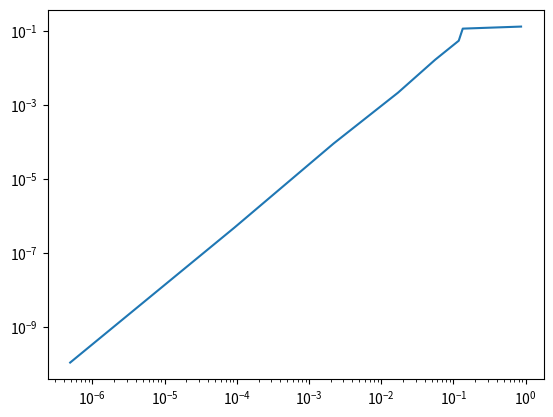

The matplotlib source for this figure:
# import libraries
import numpy as np
import matplotlib.pyplot as plt
        
def driver():

  f = lambda x: (x**6)-x- 1
  p0 = 2
  p1 = 1

  Nmax = 100
  tol = 1e-13

  (p,pstar,info,it) = secant(f,p0, p1, tol, Nmax)
  print('the approximate root is', '%16.16e' % pstar)
  print('the error message reads:', '%d' % info)
  print('Number of iterations:', '%d' % it)

  print(abs((p - pstar)))
  xk = abs((p - pstar))[0:it-1]
  xkp1 = abs((p - pstar))[1:it]

  print("Slope = ", (xk[5]-xk[1])/(xkp1[5]-xkp1[1]))

  plt.plot(xk, xkp1)
  plt.xscale('log')
  plt.yscale('log')
  plt.show()

def secant(f,p0,p1,tol,Nmax):
    p = np.zeros(Nmax+1)
    p[0] = p0
    if (f(p0) == 0):
        return [p,p0,0,0]
    if(f(p1) == 0):
        return [p, p1, 0, 0]
    fp1 = f(p1)
    fp0 = f(p0)

    for it in range(Nmax):
        if(fp0-fp1 == 0):
            return [p,p1,1,it]
        p2 = p1 - (fp1*(p1-p0))/(fp1-fp0)
        if abs(p2-p1) < tol:
            pstar = p1
            info = 0
            return [p,pstar, info, it+1]
        p0 = p1
        fp0 = fp1
        p1 =p2
        fp1 = f(p2)
        p[it+1] = p0
    pstar = p2
    info = 1
    return[p,pstar,info, it+1]

driver()
